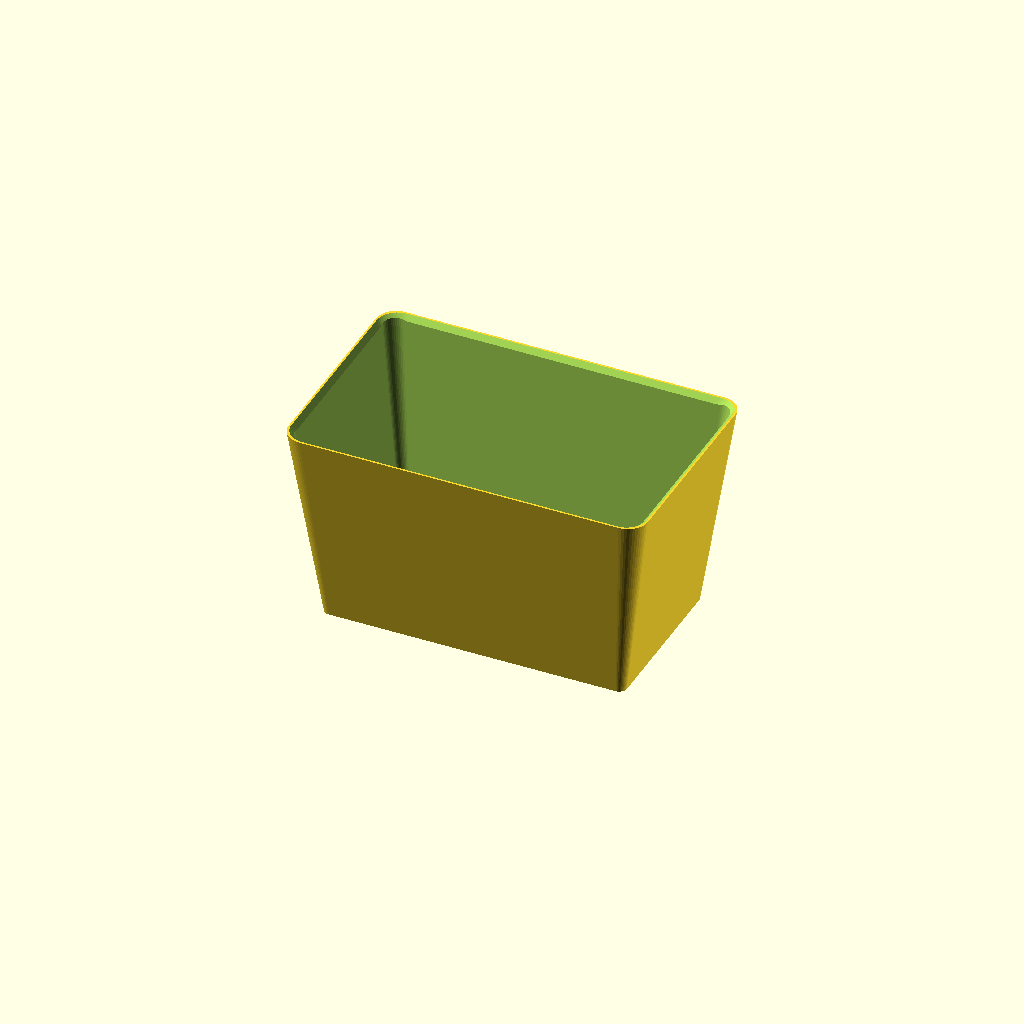
Cell 1 — every parameter at its default value.
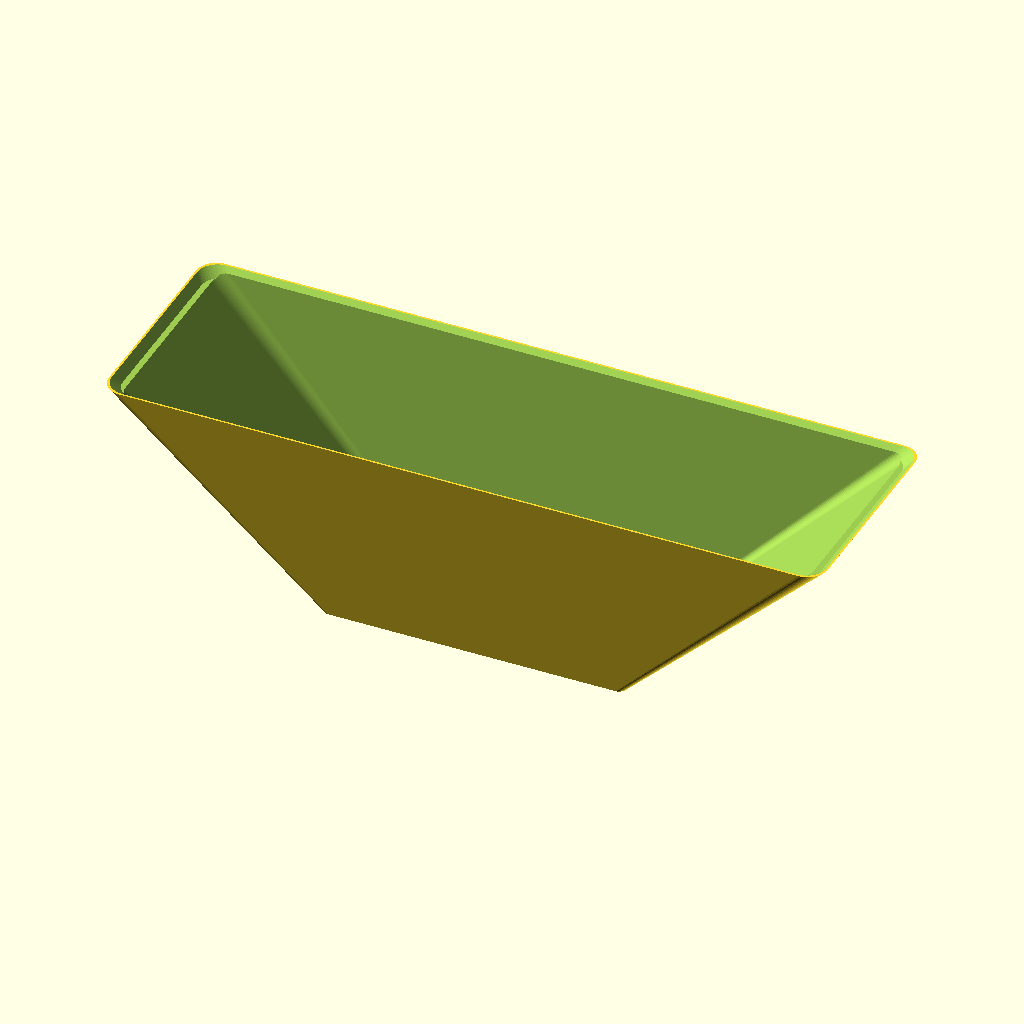
Cell 2: top_x = 371 (everything else at default).
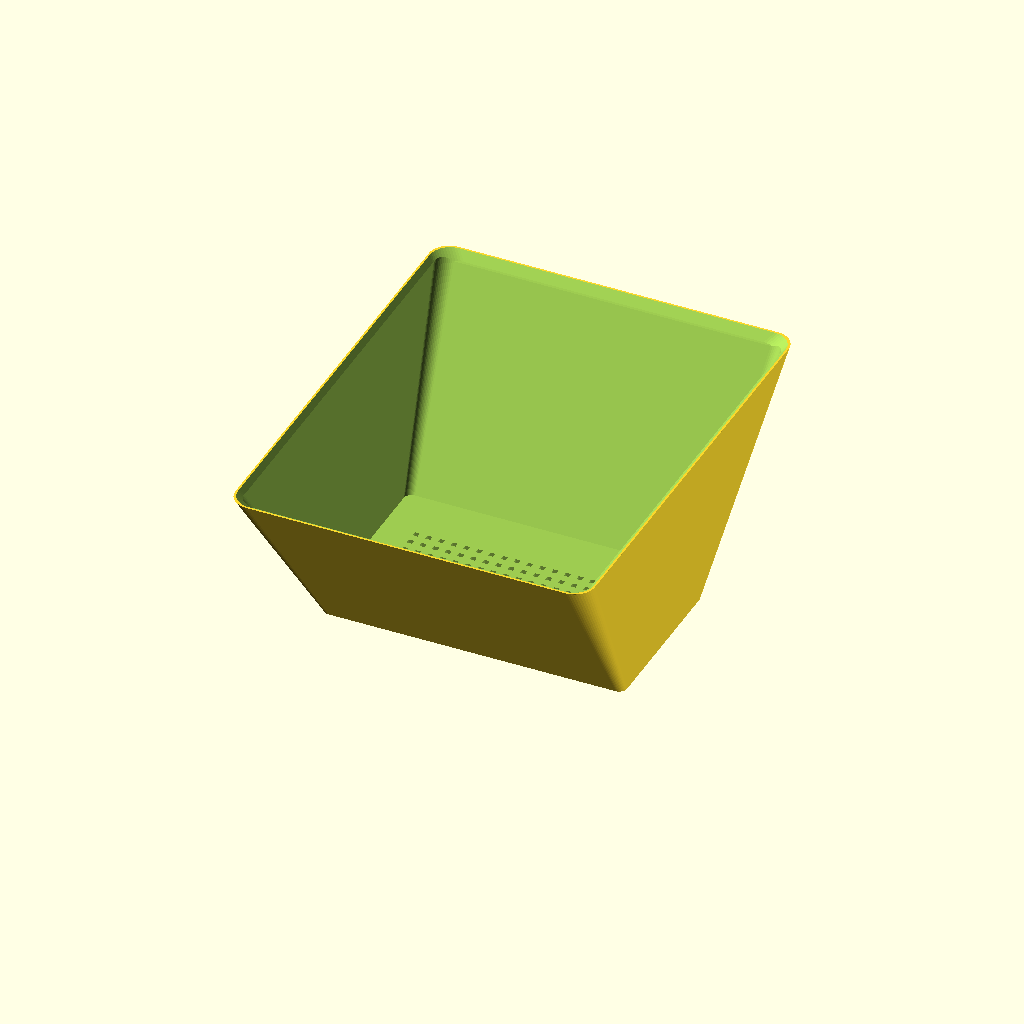
Cell 3: the same model with top_y = 235.
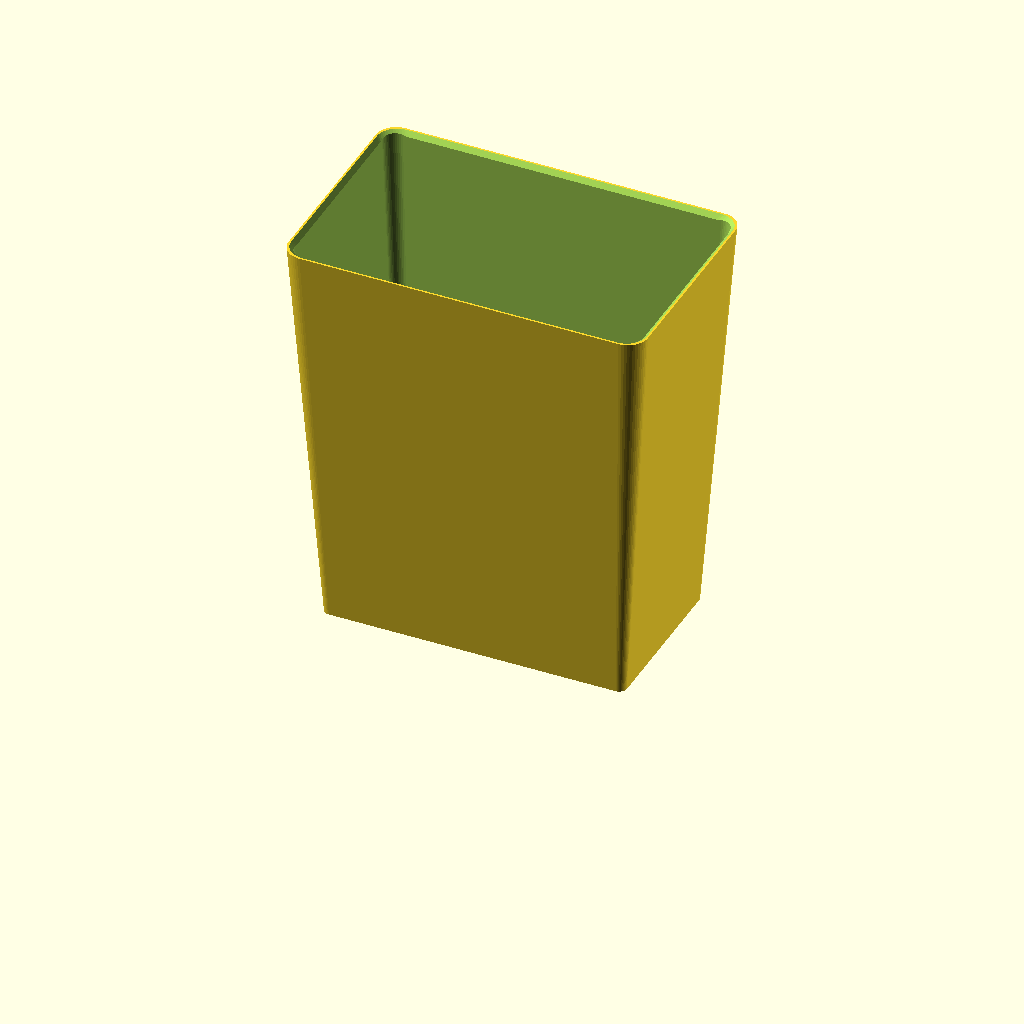
Cell 4: height = 210 (everything else at default).
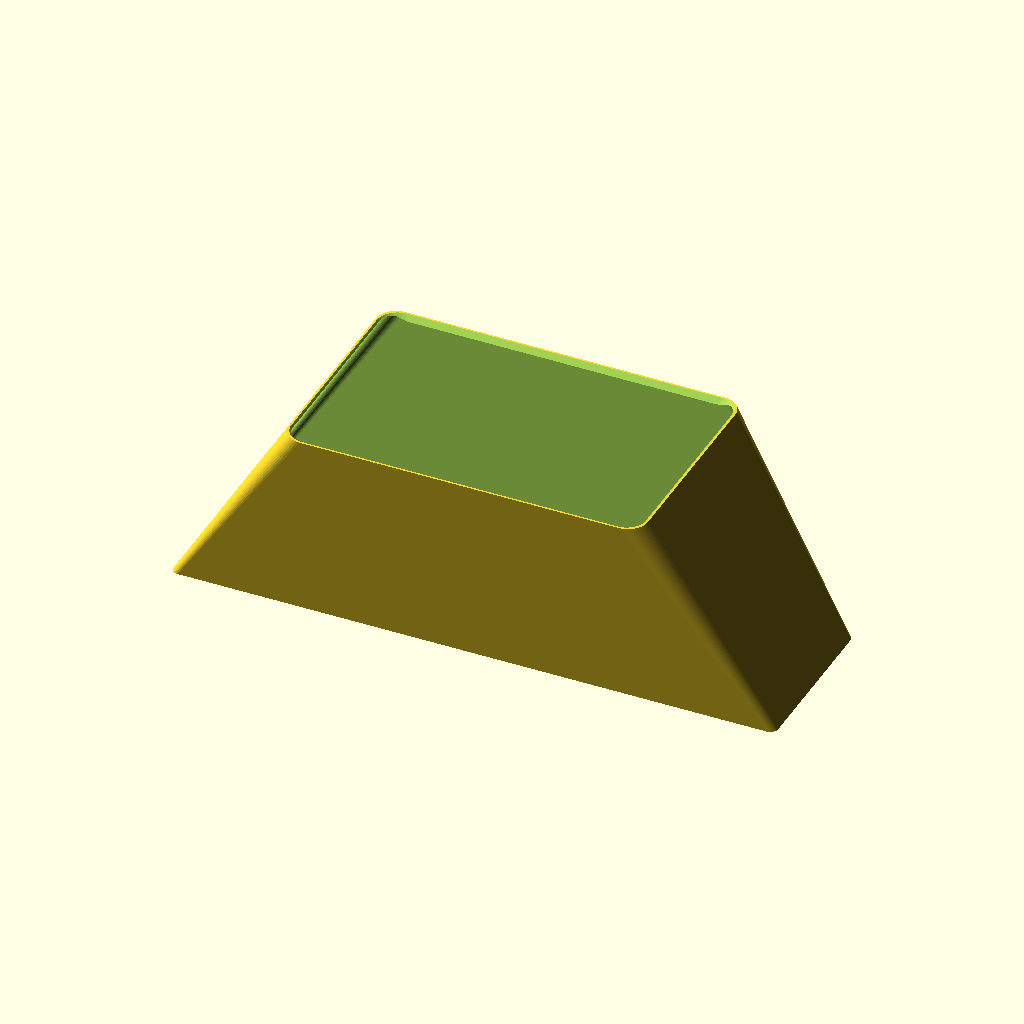
Cell 5: bot_x = 312 (everything else at default).
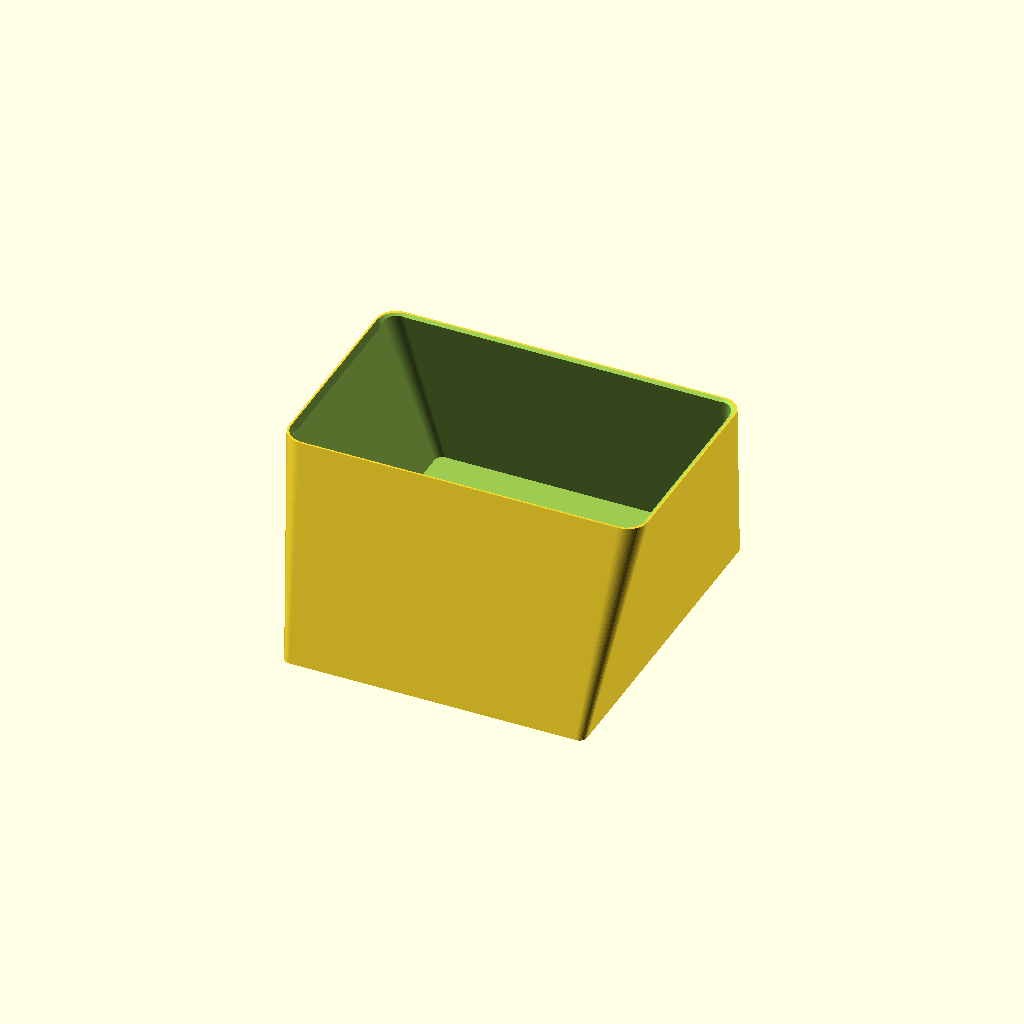
Cell 6: the same model with bot_y = 176.
All cells are drawn from one camera (rotation 55°, 0°, 25°, orthographic, colour scheme Cornfield), so only the parameter changes between them.
Source of the model, models/marsh_repot/marsh_repot_002.scad:
// Marsh repot liner — rebuilt from "Marsh repot - FIX flat rim setback.step"
// (Fusion export, 2026-07-10). Dimensions measured from the STEP's
// topological vertices; see comments on each parameter.
// v002: rim cutter reworked — v001 chamfered the outer edge instead of the
// inner one, shaving the top outer rim by 0.56mm per side.
//
// Simplifications vs the Fusion original: edge fillets and the stepped rim
// micro-profile are approximated (stepped setback -> single 45-degree
// chamfer), and the foot rail is one continuous ring instead of segments.

$fn = 48;

// --- Overall form (STEP true-vertex bbox: X +-92.76, Y +-58.76, Z 0..105) ---
top_x   = 185.5;   // outer length at rim
top_y   = 117.5;   // outer width at rim
height  = 105;
bot_x   = 156;     // outer length at base (fit from corner-blend verts)
bot_y   = 88;      // outer width at base
r_top   = 10.4;    // rim corner radius (10.413 circles in STEP)
r_bot   = 4;       // base corner radius
wall    = 3;

// --- Rim: "flat rim setback" — inner chamfer over the top 4mm leaves a
//     1mm flat at Z=105 (rim verts step 92.76 -> 91.78 at Z 105 -> 101.3)
rim_flat  = 1;
setback_h = 4;

// --- Raised slotted floor (Z plateaus 2..3 bottom, ~10 top) ---
floor_bot = 3;
floor_top = 10;

// Drainage grid: 2.6mm square holes, 6.5mm pitch, field +-63 x +-19.5
slot    = 2.6;
pitch   = 6.5;
slots_x = 19;
slots_y = 7;

// --- Foot rail under the floor (verts at Z 0..3 along X +-60, Y +-25) ---
foot_x = 120;      // rail centerline rectangle
foot_y = 50;
foot_w = 5;

eps = 0.01;        // boolean overlap so every cut stays manifold

// Tapered rounded-rectangle shell: hull of four bottom and four top corner
// discs. Straight ruled walls, rounded vertical corners.
module shell(bx, by, tx, ty, h, rb, rt) {
    hull() {
        for (sx = [-1, 1], sy = [-1, 1]) {
            translate([sx*(bx/2 - rb), sy*(by/2 - rb), 0])
                cylinder(h = eps, r = rb);
            translate([sx*(tx/2 - rt), sy*(ty/2 - rt), h - eps])
                cylinder(h = eps, r = rt);
        }
    }
}

module rounded_box(x, y, h, r) {
    hull() for (sx = [-1, 1], sy = [-1, 1])
        translate([sx*(x/2 - r), sy*(y/2 - r), 0])
            cylinder(h = h, r = r);
}

// Outer size interpolated at height z (for sizing interior features).
function ox(z) = bot_x + (top_x - bot_x) * z / height;
function oy(z) = bot_y + (top_y - bot_y) * z / height;

// Rim-setback cutter: a tapered plug whose walls lean outward at 45 degrees.
// Its bottom sits inside the cavity (cuts nothing); where its slope crosses
// the inner wall it widens the opening toward the rim, leaving a rim_flat
// band on the top face. Extends 1mm above the rim so the cut is clean.
module rim_cutter() {
    ix_top = top_x - 2*rim_flat;
    iy_top = top_y - 2*rim_flat;
    ov = 1;  // overshoot above the rim, slope continued at 45 degrees
    translate([0, 0, height - setback_h])
        shell(ix_top - 2*setback_h, iy_top - 2*setback_h,
              ix_top + 2*ov, iy_top + 2*ov,
              setback_h + ov, r_top, r_top);
}

module pot() {
    union() {
        difference() {
            shell(bot_x, bot_y, top_x, top_y, height, r_bot, r_top);

            // Main cavity: starts at floor_top, leaving the floor slab.
            translate([0, 0, floor_top])
                shell(ox(floor_top) - 2*wall, oy(floor_top) - 2*wall,
                      top_x - 2*wall, top_y - 2*wall,
                      height - floor_top + 1, r_bot, max(r_top - wall, 1));

            // Underside pocket below the floor (feet added back after).
            translate([0, 0, -eps])
                rounded_box(ox(floor_bot) - 2*wall, oy(floor_bot) - 2*wall,
                            floor_bot + 2*eps, r_bot);

            // Drainage holes through the floor slab, centered grid.
            for (i = [0 : slots_x - 1], j = [0 : slots_y - 1])
                translate([(i - (slots_x - 1)/2) * pitch,
                           (j - (slots_y - 1)/2) * pitch,
                           (floor_bot + floor_top)/2])
                    cube([slot, slot, floor_top - floor_bot + 4], center = true);

            rim_cutter();
        }

        // Foot rail ring, Z 0..floor_bot.
        difference() {
            rounded_box(foot_x + foot_w, foot_y + foot_w, floor_bot, r_bot);
            translate([0, 0, -eps])
                rounded_box(foot_x - foot_w, foot_y - foot_w,
                            floor_bot + 2*eps, r_bot);
        }
    }
}

pot();
Customizer parameters (derived from the source; name, type, default, range or options):
top_x: number, default 185.5
top_y: number, default 117.5
height: number, default 105
bot_x: number, default 156
bot_y: number, default 88
r_top: number, default 10.4
r_bot: number, default 4
wall: number, default 3
rim_flat: number, default 1
setback_h: number, default 4
floor_bot: number, default 3
floor_top: number, default 10
slot: number, default 2.6
pitch: number, default 6.5
slots_x: number, default 19
slots_y: number, default 7
foot_x: number, default 120
foot_y: number, default 50
foot_w: number, default 5
eps: number, default 0.01
